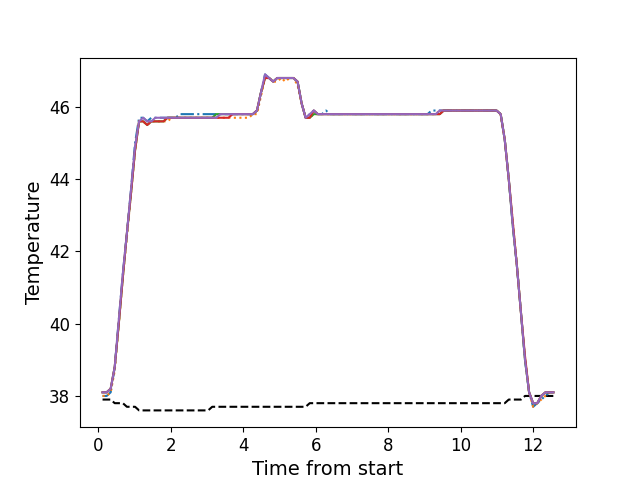

Source data for this figure (header and first rows):
, times, neutral, z1, z2, z3, z4, z5
0, 0.1186, 37.9, 38.0, 38.0, 38.1, 38.1, 38.1
1, 0.2312, 37.9, 38.0, 38.0, 38.1, 38.1, 38.1
2, 0.3429, 37.9, 38.1, 38.1, 38.2, 38.2, 38.2
3, 0.4545, 37.8, 38.8, 38.7, 38.8, 38.8, 38.8
4, 0.5666, 37.8, 40.1, 40.0, 40.0, 40.0, 40.1
5, 0.6792, 37.8, 41.4, 41.3, 41.3, 41.3, 41.4
6, 0.7903, 37.7, 42.5, 42.4, 42.5, 42.5, 42.5
7, 0.9028, 37.7, 43.7, 43.6, 43.6, 43.6, 43.7
8, 1.015, 37.7, 45.0, 44.8, 44.8, 44.8, 44.9
9, 1.127, 37.6, 45.7, 45.6, 45.6, 45.6, 45.6
10, 1.24, 37.6, 45.7, 45.6, 45.6, 45.6, 45.7
11, 1.351, 37.6, 45.6, 45.5, 45.5, 45.5, 45.6
12, 1.464, 37.6, 45.7, 45.6, 45.6, 45.6, 45.6
13, 1.575, 37.6, 45.7, 45.6, 45.6, 45.6, 45.7
14, 1.688, 37.6, 45.7, 45.6, 45.6, 45.6, 45.7
15, 1.799, 37.6, 45.7, 45.6, 45.6, 45.6, 45.7
16, 1.912, 37.6, 45.7, 45.6, 45.7, 45.7, 45.7
17, 2.024, 37.6, 45.7, 45.7, 45.7, 45.7, 45.7
18, 2.136, 37.6, 45.7, 45.7, 45.7, 45.7, 45.7
19, 2.248, 37.6, 45.8, 45.7, 45.7, 45.7, 45.7
20, 2.359, 37.6, 45.8, 45.7, 45.7, 45.7, 45.7
21, 2.472, 37.6, 45.8, 45.7, 45.7, 45.7, 45.7
22, 2.584, 37.6, 45.8, 45.7, 45.7, 45.7, 45.7
23, 2.697, 37.6, 45.8, 45.7, 45.7, 45.7, 45.7
24, 2.808, 37.6, 45.8, 45.7, 45.7, 45.7, 45.7
25, 2.92, 37.6, 45.8, 45.7, 45.7, 45.7, 45.7
26, 3.032, 37.6, 45.8, 45.7, 45.7, 45.7, 45.7
27, 3.144, 37.7, 45.8, 45.7, 45.7, 45.7, 45.7
28, 3.256, 37.7, 45.8, 45.7, 45.8, 45.7, 45.7
29, 3.368, 37.7, 45.8, 45.7, 45.8, 45.7, 45.8
30, 3.481, 37.7, 45.8, 45.7, 45.8, 45.7, 45.8
31, 3.592, 37.7, 45.8, 45.7, 45.8, 45.7, 45.8
32, 3.705, 37.7, 45.8, 45.7, 45.8, 45.8, 45.8
33, 3.818, 37.7, 45.8, 45.7, 45.8, 45.8, 45.8
34, 3.929, 37.7, 45.8, 45.7, 45.8, 45.8, 45.8
35, 4.041, 37.7, 45.8, 45.7, 45.8, 45.8, 45.8
36, 4.153, 37.7, 45.8, 45.7, 45.8, 45.8, 45.8
37, 4.265, 37.7, 45.8, 45.8, 45.8, 45.8, 45.8
38, 4.378, 37.7, 45.9, 45.8, 45.9, 45.9, 45.9
39, 4.489, 37.7, 46.4, 46.3, 46.4, 46.4, 46.4
40, 4.601, 37.7, 46.9, 46.8, 46.8, 46.8, 46.9
41, 4.714, 37.7, 46.8, 46.8, 46.8, 46.8, 46.8
42, 4.825, 37.7, 46.7, 46.7, 46.7, 46.7, 46.7
43, 4.938, 37.7, 46.8, 46.7, 46.8, 46.8, 46.8
44, 5.049, 37.7, 46.8, 46.8, 46.8, 46.8, 46.8
45, 5.161, 37.7, 46.8, 46.7, 46.8, 46.8, 46.8
46, 5.274, 37.7, 46.8, 46.8, 46.8, 46.8, 46.8
47, 5.386, 37.7, 46.8, 46.8, 46.8, 46.8, 46.8
48, 5.498, 37.7, 46.7, 46.6, 46.7, 46.7, 46.7
49, 5.61, 37.7, 46.1, 46.1, 46.1, 46.1, 46.1
50, 5.722, 37.7, 45.7, 45.7, 45.7, 45.7, 45.7
51, 5.834, 37.8, 45.8, 45.7, 45.7, 45.7, 45.8
52, 5.946, 37.8, 45.9, 45.8, 45.8, 45.9, 45.9
53, 6.058, 37.8, 45.8, 45.8, 45.8, 45.8, 45.8
54, 6.17, 37.8, 45.8, 45.8, 45.8, 45.8, 45.8
55, 6.283, 37.8, 45.9, 45.8, 45.8, 45.8, 45.8
56, 6.394, 37.8, 45.8, 45.8, 45.8, 45.8, 45.8
57, 6.506, 37.8, 45.8, 45.8, 45.8, 45.8, 45.8
58, 6.619, 37.8, 45.8, 45.8, 45.8, 45.8, 45.8
59, 6.73, 37.8, 45.8, 45.8, 45.8, 45.8, 45.8
... 52 more rows
